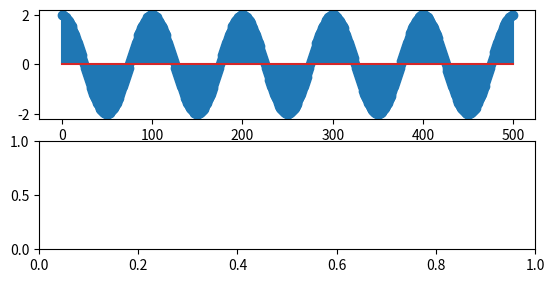

The matplotlib source for this figure:
import numpy as np
from matplotlib import pyplot as plt
n1=np.arange(0,500);
F1=200
fs1=20000;
A1=2*np.sin(2*np.pi*F1/fs1*n1+np.pi/2)
#A2=2*np.cos(2*np.pi*F1/fs1*n1+np.pi/2)
#A3=A1+A2
plt.subplot(311)
plt.stem(n1,A1)
plt.subplot(312)
#plt.plot(n1,A2)
#plt.subplot(313)
#plt.plot(n1,A3)
plt.show()
